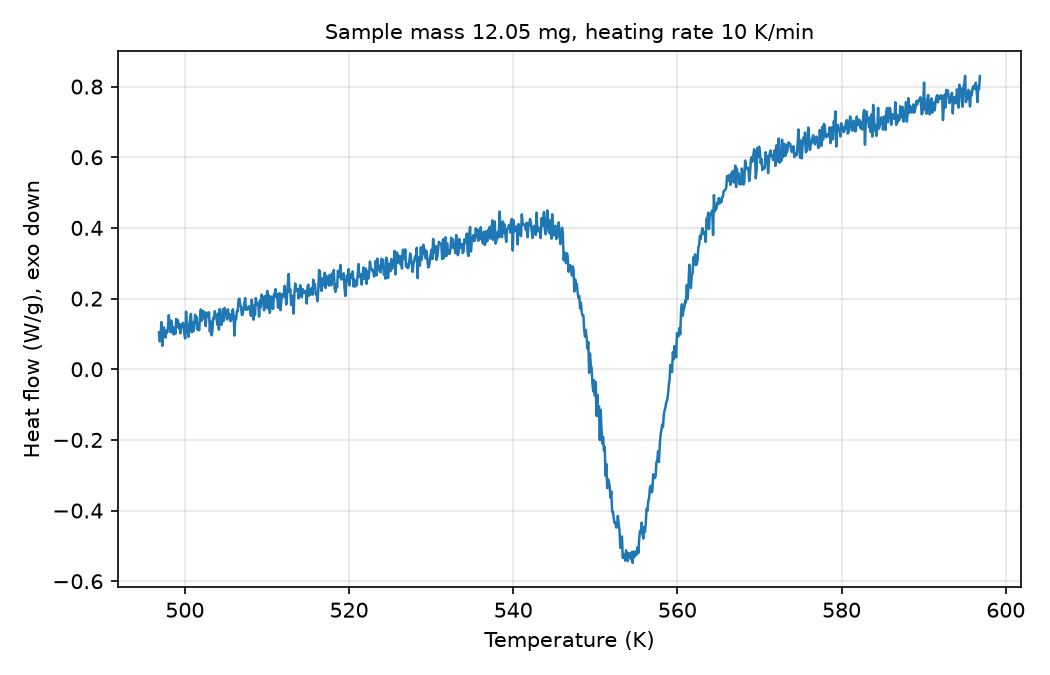

Source data for this figure (header and first rows):
# sample_mass_mg=12.05, heating_rate_K_per_min=10, exo=down
Temperature (K), Heat flow (W/g)
496.9, 0.1041
496.9, 0.07882
497.1, 0.09666
497.1, 0.1335
497.2, 0.06623
497.4, 0.1053
497.4, 0.1185
497.6, 0.1043
497.6, 0.08964
497.8, 0.109
497.9, 0.1039
497.9, 0.1188
498.1, 0.153
498.1, 0.1259
498.2, 0.1049
498.4, 0.1376
498.4, 0.1046
498.6, 0.1204
498.6, 0.09823
498.8, 0.1153
498.9, 0.1005
498.9, 0.1427
499.1, 0.1249
499.1, 0.1389
499.2, 0.1163
499.4, 0.1287
499.4, 0.1015
499.6, 0.1171
499.6, 0.123
499.8, 0.1312
499.9, 0.1266
499.9, 0.09701
500.1, 0.08703
500.1, 0.1632
500.2, 0.1196
500.4, 0.1047
500.4, 0.09171
500.6, 0.1283
500.6, 0.1421
500.8, 0.1566
500.9, 0.1047
500.9, 0.1327
501.1, 0.1074
501.1, 0.1192
501.2, 0.1542
501.4, 0.1496
501.4, 0.1478
501.6, 0.1119
501.6, 0.1197
501.8, 0.1103
501.9, 0.1458
501.9, 0.1693
502.1, 0.1372
502.1, 0.1646
502.2, 0.1651
502.4, 0.1432
502.4, 0.1597
502.6, 0.1221
502.6, 0.1607
... 942 more rows
